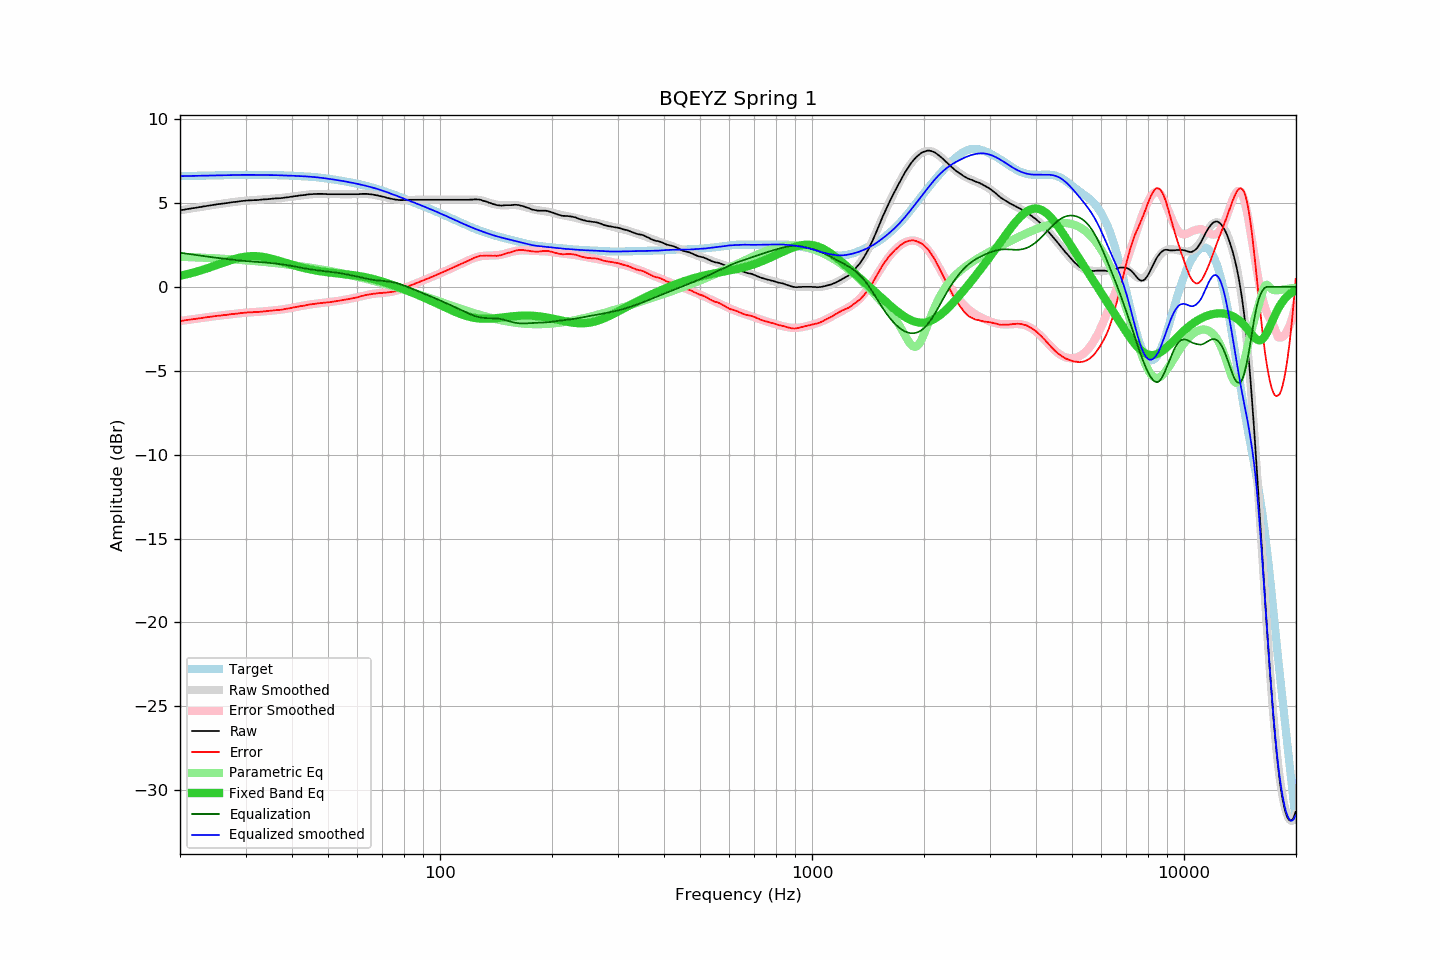

Data behind this chart, as committed beside it:
frequency, raw, error, smoothed, error_smoothed, equalization, parametric_eq, equalized_raw, equalized_smoothed, target
20.00, 4.56, -2.04, 4.56, -2.03, 2.03, 0.66, 6.60, 6.60, 6.60
20.20, 4.58, -2.02, 4.58, -2.02, 2.02, 0.68, 6.60, 6.60, 6.60
20.40, 4.59, -2.01, 4.60, -2.01, 2.01, 0.70, 6.60, 6.60, 6.60
20.61, 4.61, -1.99, 4.61, -1.99, 1.99, 0.72, 6.60, 6.60, 6.60
20.81, 4.63, -1.98, 4.63, -1.98, 1.98, 0.75, 6.61, 6.61, 6.61
21.02, 4.64, -1.97, 4.64, -1.97, 1.97, 0.77, 6.61, 6.61, 6.61
21.23, 4.66, -1.95, 4.66, -1.95, 1.95, 0.79, 6.61, 6.61, 6.61
21.44, 4.67, -1.94, 4.67, -1.94, 1.94, 0.82, 6.61, 6.61, 6.61
21.66, 4.69, -1.92, 4.69, -1.93, 1.93, 0.84, 6.62, 6.61, 6.62
21.87, 4.70, -1.92, 4.70, -1.91, 1.91, 0.87, 6.61, 6.62, 6.62
22.09, 4.72, -1.90, 4.72, -1.90, 1.90, 0.90, 6.62, 6.62, 6.62
22.31, 4.73, -1.89, 4.74, -1.89, 1.89, 0.92, 6.62, 6.62, 6.62
22.54, 4.75, -1.87, 4.75, -1.87, 1.87, 0.95, 6.62, 6.62, 6.62
22.76, 4.76, -1.86, 4.77, -1.86, 1.86, 0.98, 6.62, 6.63, 6.63
22.99, 4.78, -1.85, 4.78, -1.85, 1.85, 1.01, 6.63, 6.63, 6.63
23.22, 4.80, -1.83, 4.80, -1.83, 1.83, 1.04, 6.63, 6.63, 6.63
23.45, 4.81, -1.82, 4.81, -1.82, 1.82, 1.07, 6.63, 6.63, 6.63
23.69, 4.83, -1.80, 4.83, -1.81, 1.81, 1.11, 6.64, 6.63, 6.63
23.92, 4.84, -1.79, 4.84, -1.79, 1.79, 1.14, 6.63, 6.64, 6.64
24.16, 4.86, -1.78, 4.86, -1.78, 1.78, 1.17, 6.64, 6.64, 6.64
24.40, 4.87, -1.77, 4.87, -1.77, 1.77, 1.21, 6.64, 6.64, 6.64
24.65, 4.89, -1.75, 4.89, -1.75, 1.75, 1.24, 6.65, 6.64, 6.64
24.89, 4.90, -1.74, 4.90, -1.74, 1.74, 1.27, 6.64, 6.65, 6.65
25.14, 4.92, -1.73, 4.92, -1.73, 1.73, 1.31, 6.65, 6.65, 6.65
25.39, 4.93, -1.72, 4.93, -1.72, 1.72, 1.34, 6.65, 6.65, 6.65
25.65, 4.94, -1.71, 4.94, -1.71, 1.71, 1.38, 6.65, 6.65, 6.65
25.91, 4.96, -1.69, 4.96, -1.70, 1.70, 1.41, 6.66, 6.65, 6.65
26.16, 4.97, -1.68, 4.97, -1.68, 1.68, 1.44, 6.66, 6.66, 6.66
26.43, 4.98, -1.68, 4.98, -1.67, 1.67, 1.48, 6.65, 6.66, 6.66
26.69, 4.99, -1.67, 5.00, -1.66, 1.66, 1.51, 6.65, 6.66, 6.66
26.96, 5.01, -1.65, 5.01, -1.65, 1.65, 1.54, 6.66, 6.66, 6.66
27.23, 5.02, -1.64, 5.02, -1.64, 1.64, 1.58, 6.66, 6.66, 6.66
27.50, 5.04, -1.62, 5.04, -1.63, 1.63, 1.61, 6.67, 6.66, 6.67
27.77, 5.05, -1.62, 5.05, -1.62, 1.62, 1.63, 6.67, 6.67, 6.67
28.05, 5.06, -1.61, 5.06, -1.60, 1.60, 1.66, 6.67, 6.67, 6.67
28.33, 5.07, -1.60, 5.08, -1.59, 1.59, 1.69, 6.67, 6.67, 6.67
28.62, 5.08, -1.59, 5.09, -1.58, 1.58, 1.71, 6.66, 6.67, 6.67
28.90, 5.10, -1.57, 5.10, -1.57, 1.57, 1.74, 6.67, 6.67, 6.67
29.19, 5.11, -1.56, 5.11, -1.56, 1.56, 1.76, 6.67, 6.67, 6.67
29.48, 5.12, -1.55, 5.12, -1.55, 1.55, 1.78, 6.68, 6.67, 6.67
29.78, 5.13, -1.54, 5.13, -1.55, 1.55, 1.79, 6.68, 6.67, 6.67
30.08, 5.14, -1.53, 5.14, -1.54, 1.54, 1.81, 6.68, 6.67, 6.67
30.38, 5.15, -1.52, 5.14, -1.53, 1.53, 1.82, 6.68, 6.67, 6.68
30.68, 5.15, -1.52, 5.15, -1.52, 1.52, 1.82, 6.67, 6.67, 6.68
30.99, 5.16, -1.51, 5.16, -1.52, 1.52, 1.83, 6.68, 6.67, 6.67
31.30, 5.16, -1.51, 5.16, -1.51, 1.51, 1.83, 6.67, 6.67, 6.67
31.61, 5.17, -1.50, 5.17, -1.50, 1.50, 1.83, 6.67, 6.67, 6.67
31.93, 5.17, -1.50, 5.18, -1.50, 1.50, 1.83, 6.67, 6.67, 6.67
32.24, 5.17, -1.50, 5.18, -1.49, 1.49, 1.83, 6.66, 6.67, 6.67
32.57, 5.18, -1.49, 5.19, -1.48, 1.48, 1.82, 6.66, 6.67, 6.67
32.89, 5.19, -1.48, 5.19, -1.48, 1.48, 1.81, 6.67, 6.67, 6.67
33.22, 5.20, -1.47, 5.20, -1.47, 1.47, 1.79, 6.67, 6.67, 6.67
33.55, 5.21, -1.46, 5.21, -1.46, 1.46, 1.78, 6.67, 6.67, 6.67
33.89, 5.22, -1.45, 5.22, -1.45, 1.45, 1.76, 6.67, 6.67, 6.67
34.23, 5.22, -1.45, 5.22, -1.44, 1.44, 1.74, 6.67, 6.67, 6.67
34.57, 5.23, -1.44, 5.23, -1.43, 1.43, 1.72, 6.67, 6.67, 6.67
34.92, 5.24, -1.42, 5.24, -1.43, 1.43, 1.70, 6.67, 6.67, 6.67
35.27, 5.25, -1.41, 5.25, -1.42, 1.42, 1.67, 6.67, 6.66, 6.66
35.62, 5.26, -1.40, 5.26, -1.41, 1.41, 1.65, 6.67, 6.66, 6.66
35.97, 5.27, -1.39, 5.26, -1.40, 1.40, 1.62, 6.67, 6.66, 6.66
... 635 more rows
